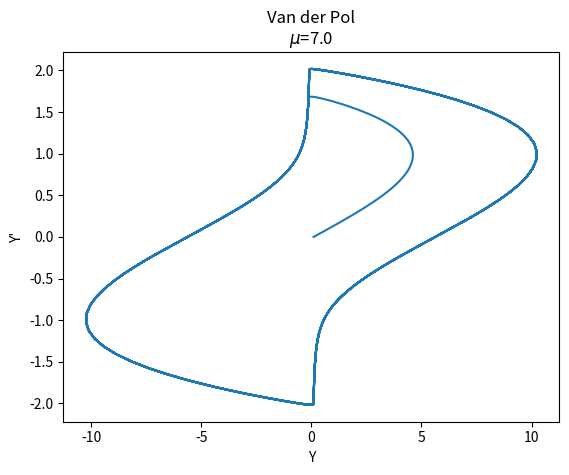
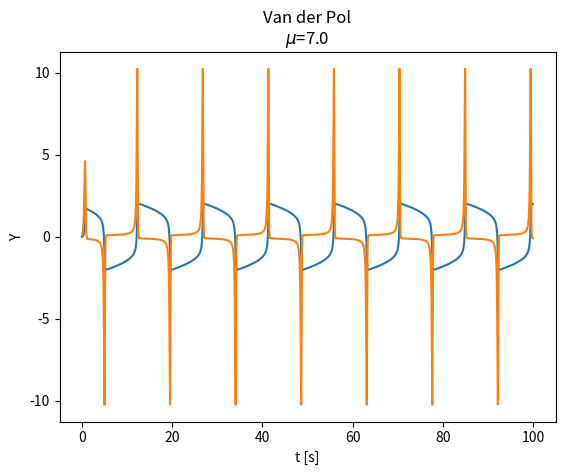
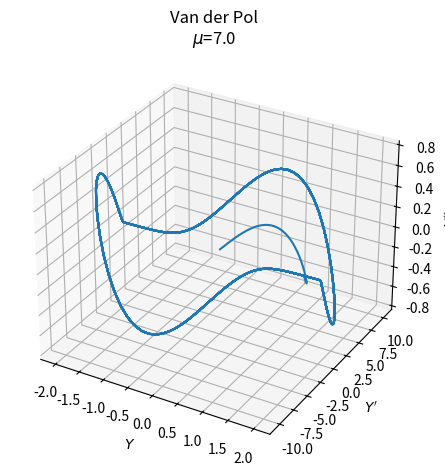

Write Python code to recreate these figures, in order.
import numpy as np
import matplotlib.pyplot as plt
from scipy.integrate import odeint


class InputParams:
    mu = 7

    init = [0.0, 0.1]
    time_vector = np.arange(0.0, 100.0, 0.01)

    font_size: int = 10
    title = f"Van der Pol\n$\\mu$={mu:.1f}"


def van_der_pol(y, __time__):
    return y[1], InputParams.mu * (1 - y[0] ** 2) * y[1] - y[0]


if __name__ == '__main__':

    ModelOutput = odeint(van_der_pol, InputParams.init, InputParams.time_vector)
    ModelAcc = np.append(np.diff(ModelOutput[:, 1]), 0)

    fig1 = plt.figure()
    ax = fig1.add_subplot()
    ax.plot(ModelOutput[:, 1], ModelOutput[:, 0])
    ax.set_xlabel('Y', fontsize=InputParams.font_size)
    ax.set_ylabel("Y'", fontsize=InputParams.font_size)
    ax.set_title(InputParams.title)
    plt.savefig("VanderPol_1.png", bbox_inches='tight', dpi=200)

    fig2 = plt.figure()
    ax = fig2.add_subplot()

    ax.plot(InputParams.time_vector, ModelOutput)
    ax.set_xlabel('t [s]', fontsize=InputParams.font_size)
    ax.set_ylabel('Y', fontsize=InputParams.font_size)
    ax.set_title("y = f(t)", fontsize=InputParams.font_size)
    ax.set_title(InputParams.title)
    plt.savefig("VanderPol_2.png", bbox_inches='tight', dpi=200)

    fig3 = plt.figure()
    ax = fig3.add_subplot(projection='3d')
    ax.plot(ModelOutput[:, 0], ModelOutput[:, 1], ModelAcc)
    ax.set_xlabel('$Y$', fontsize=InputParams.font_size)
    ax.set_ylabel("$Y'$", fontsize=InputParams.font_size)
    ax.set_zlabel("$Y''$", fontsize=InputParams.font_size)
    ax.xaxis.set_tick_params(labelsize=InputParams.font_size)
    ax.yaxis.set_tick_params(labelsize=InputParams.font_size)
    ax.zaxis.set_tick_params(labelsize=InputParams.font_size)
    ax.set_title(InputParams.title)

    plt.tight_layout()
    plt.savefig("VanderPol_3.png", bbox_inches='tight', dpi=200)

    plt.show()
